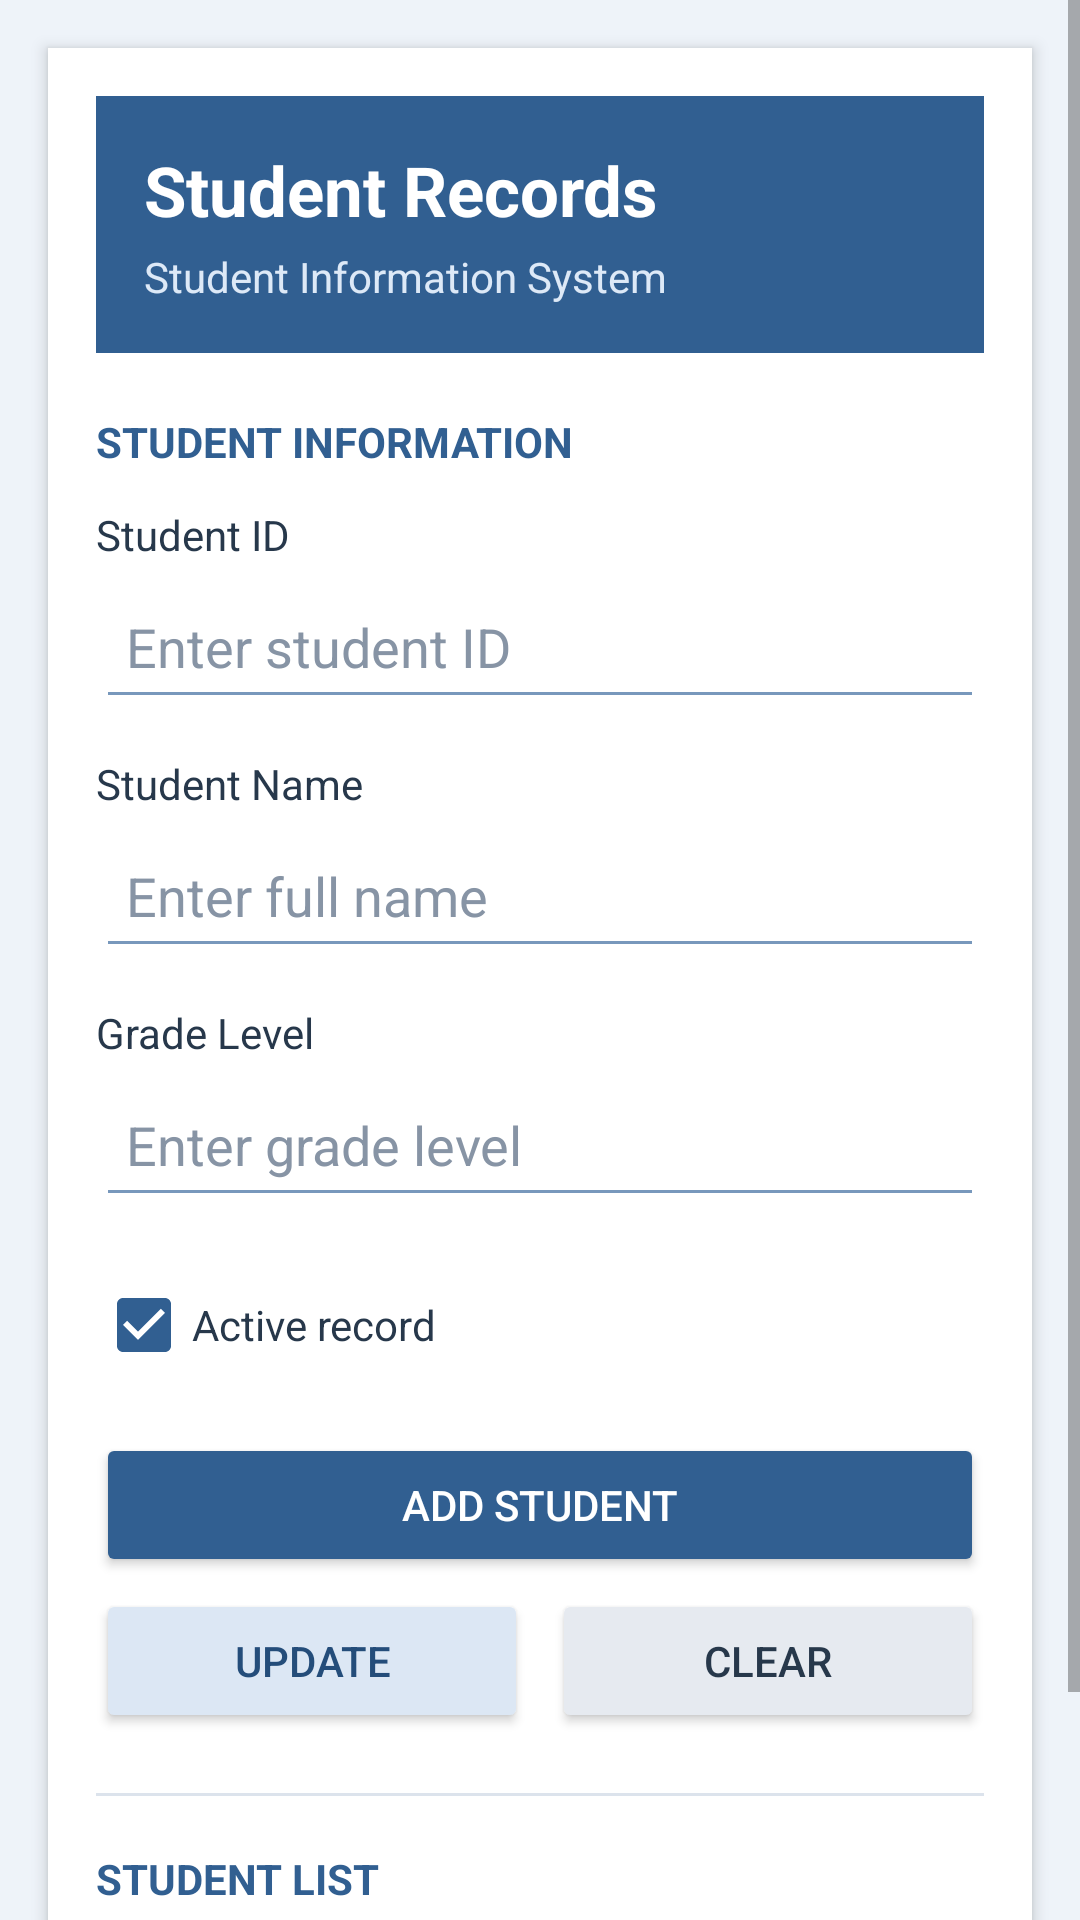

Here is an Android app screen rendered from its layout file. Give the layout XML and the strings, colors and styles it references.
<!-- AndroidManifest.xml: application theme Theme.RoomTracking -->
<!-- res/layout/activity_studentrecords.xml -->
<?xml version="1.0" encoding="utf-8"?>
<FrameLayout xmlns:android="http://schemas.android.com/apk/res/android"
    xmlns:tools="http://schemas.android.com/tools"
    android:id="@+id/rootLayout"
    android:layout_width="match_parent"
    android:layout_height="match_parent"
    android:background="#EEF3F9">

    <ScrollView
        android:id="@+id/scrollView"
        android:layout_width="match_parent"
        android:layout_height="match_parent"
        android:fillViewport="true"
        android:clipToPadding="false"
        tools:ignore="UselessParent">

        <LinearLayout
            android:id="@+id/studentCard"
            android:layout_width="match_parent"
            android:layout_height="wrap_content"
            android:layout_margin="16dp"
            android:orientation="vertical"
            android:background="#FFFFFF"
            android:elevation="3dp"
            android:padding="16dp">


            <LinearLayout
                android:id="@+id/dragHeader"
                android:layout_width="match_parent"
                android:layout_height="wrap_content"
                android:orientation="vertical"
                android:background="#315F91"
                android:padding="16dp">

                <TextView
                    android:layout_width="match_parent"
                    android:layout_height="wrap_content"
                    android:text="Student Records"
                    android:textColor="#FFFFFF"
                    android:textSize="23sp"
                    android:textStyle="bold" />

                <TextView
                    android:layout_width="match_parent"
                    android:layout_height="wrap_content"
                    android:layout_marginTop="4dp"
                    android:text="Student Information System"
                    android:textColor="#DDE9F7"
                    android:textSize="14sp" />

            </LinearLayout>

            <TextView
                android:layout_width="match_parent"
                android:layout_height="wrap_content"
                android:layout_marginTop="20dp"
                android:layout_marginBottom="12dp"
                android:text="STUDENT INFORMATION"
                android:textColor="#315F91"
                android:textSize="14sp"
                android:textStyle="bold" />


            <TextView
                android:layout_width="match_parent"
                android:layout_height="wrap_content"
                android:text="Student ID"
                android:textColor="#27384B"
                android:textSize="14sp" />

            <EditText
                android:id="@+id/etStudentID"
                android:layout_width="match_parent"
                android:layout_height="48dp"
                android:layout_marginTop="4dp"
                android:hint="Enter student ID"
                android:inputType="text"
                android:singleLine="true"
                android:padding="10dp"
                android:textColor="#202B38"
                android:textColorHint="#8794A5"
                android:backgroundTint="#7898BC" />


            <TextView
                android:layout_width="match_parent"
                android:layout_height="wrap_content"
                android:layout_marginTop="12dp"
                android:text="Student Name"
                android:textColor="#27384B"
                android:textSize="14sp" />

            <EditText
                android:id="@+id/etStudentName"
                android:layout_width="match_parent"
                android:layout_height="48dp"
                android:layout_marginTop="4dp"
                android:hint="Enter full name"
                android:inputType="textPersonName|textCapWords"
                android:singleLine="true"
                android:padding="10dp"
                android:textColor="#202B38"
                android:textColorHint="#8794A5"
                android:backgroundTint="#7898BC" />

            <TextView
                android:layout_width="match_parent"
                android:layout_height="wrap_content"
                android:layout_marginTop="12dp"
                android:text="Grade Level"
                android:textColor="#27384B"
                android:textSize="14sp" />

            <EditText
                android:id="@+id/etGradeLevel"
                android:layout_width="match_parent"
                android:layout_height="48dp"
                android:layout_marginTop="4dp"
                android:hint="Enter grade level"
                android:inputType="textCapWords"
                android:singleLine="true"
                android:padding="10dp"
                android:textColor="#202B38"
                android:textColorHint="#8794A5"
                android:backgroundTint="#7898BC" />


            <CheckBox
                android:id="@+id/cbActive"
                android:layout_width="wrap_content"
                android:layout_height="wrap_content"
                android:layout_marginTop="12dp"
                android:buttonTint="#315F91"
                android:checked="true"
                android:text="Active record"
                android:textColor="#27384B"
                android:textSize="14sp" />


            <Button
                android:id="@+id/btnAdd"
                android:layout_width="match_parent"
                android:layout_height="48dp"
                android:layout_marginTop="12dp"
                android:backgroundTint="#315F91"
                android:text="ADD STUDENT"
                android:textColor="#FFFFFF" />

            <LinearLayout
                android:layout_width="match_parent"
                android:layout_height="wrap_content"
                android:orientation="horizontal"
                android:layout_marginTop="4dp">

                <Button
                    android:id="@+id/btnUpdate"
                    android:layout_width="0dp"
                    android:layout_height="48dp"
                    android:layout_weight="1"
                    android:layout_marginEnd="4dp"
                    android:backgroundTint="#DCE7F4"
                    android:text="UPDATE"
                    android:textColor="#244D7A" />

                <Button
                    android:id="@+id/btnClear"
                    android:layout_width="0dp"
                    android:layout_height="48dp"
                    android:layout_weight="1"
                    android:layout_marginStart="4dp"
                    android:backgroundTint="#E6EAF0"
                    android:text="CLEAR"
                    android:textColor="#27384B" />

            </LinearLayout>

            <View
                android:layout_width="match_parent"
                android:layout_height="1dp"
                android:layout_marginTop="20dp"
                android:background="#DCE3EC" />

            <TextView
                android:layout_width="match_parent"
                android:layout_height="wrap_content"
                android:layout_marginTop="18dp"
                android:text="STUDENT LIST"
                android:textColor="#315F91"
                android:textSize="14sp"
                android:textStyle="bold" />

            <TextView
                android:id="@+id/tvRecordCount"
                android:layout_width="match_parent"
                android:layout_height="wrap_content"
                android:layout_marginTop="4dp"
                android:text="Total students: 0"
                android:textColor="#69788B"
                android:textSize="13sp" />

            <TextView
                android:id="@+id/tvRecords"
                android:layout_width="match_parent"
                android:layout_height="wrap_content"
                android:layout_marginTop="10dp"
                android:background="#F3F6FA"
                android:padding="12dp"
                android:text="No student records yet."
                android:textColor="#27384B"
                android:textSize="14sp" />

        </LinearLayout>

    </ScrollView>

</FrameLayout>
<!-- resources referenced by this layout -->
<resources>
  <style name="Theme.RoomTracking" parent="Theme.MaterialComponents.DayNight.DarkActionBar">
          
          <item name="colorPrimary">@color/purple_500</item>
          <item name="colorPrimaryVariant">@color/purple_700</item>
          <item name="colorOnPrimary">@color/white</item>
          
          <item name="colorSecondary">@color/teal_200</item>
          <item name="colorSecondaryVariant">@color/teal_700</item>
          <item name="colorOnSecondary">@color/black</item>
          
          <item name="android:statusBarColor">?attr/colorPrimaryVariant</item>
          
      </style>
  <!-- not gathered from this repository: default colours our renderer supplied (Android Studio template values) -->
  <color name="purple_500">#FF6200EE</color>
  <color name="purple_700">#FF3700B3</color>
  <color name="teal_200">#FF03DAC5</color>
  <color name="teal_700">#FF018786</color>
  <color name="black">#FF000000</color>
  <color name="white">#FFFFFFFF</color>
</resources>
